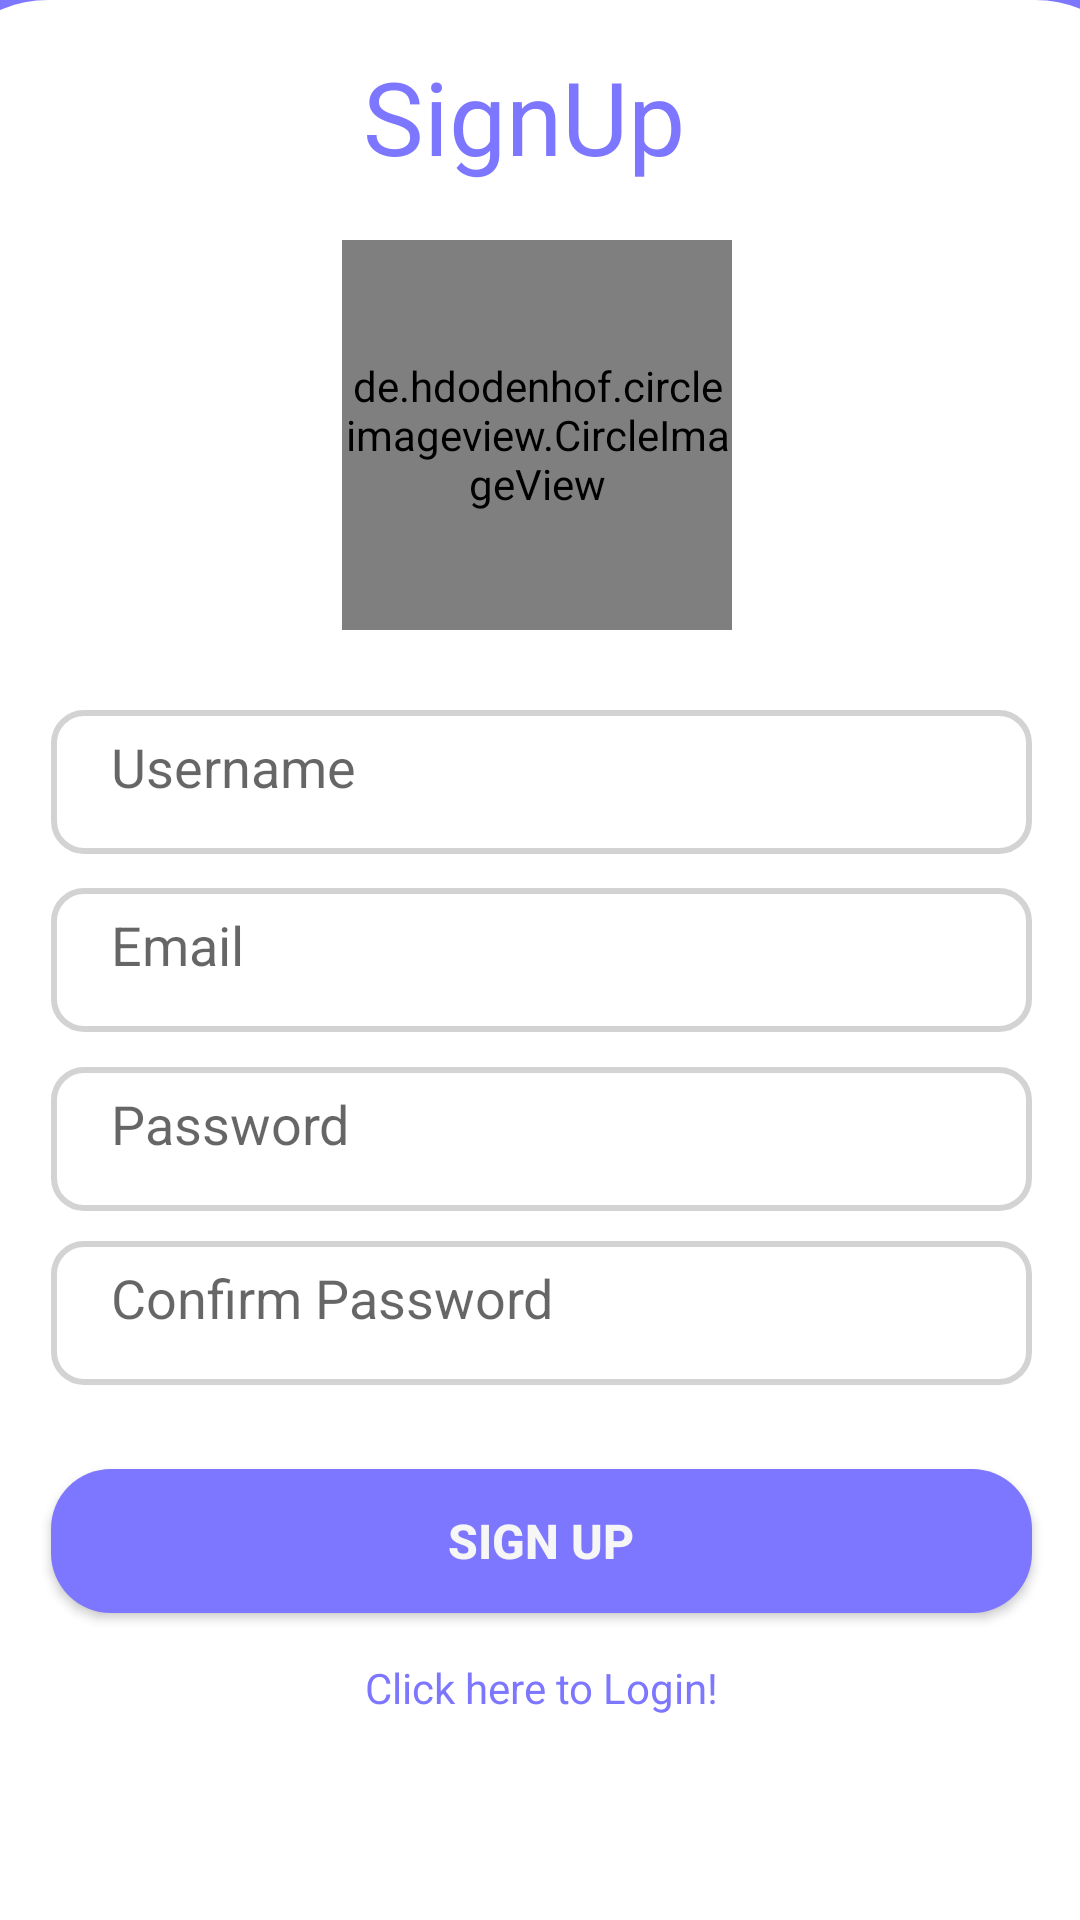

Write the Android layout XML for this screen, with the resource values it uses.
<!-- AndroidManifest.xml: application theme Theme.ManageYourInventoryApp.NoActionBar -->
<!-- res/layout/activity_sign_up.xml -->
<?xml version="1.0" encoding="utf-8"?>
<androidx.constraintlayout.widget.ConstraintLayout xmlns:android="http://schemas.android.com/apk/res/android"
    xmlns:app="http://schemas.android.com/apk/res-auto"
    xmlns:tools="http://schemas.android.com/tools"
    android:layout_width="match_parent"
    android:layout_height="match_parent"
    tools:context=".SignUp"
    android:background="@drawable/gradient">

    <androidx.constraintlayout.widget.ConstraintLayout
        android:id="@+id/constraintLayout"
        android:layout_width="409dp"
        android:layout_height="640dp"
        android:background="@drawable/login_ds"
        app:layout_constraintBottom_toBottomOf="parent"
        app:layout_constraintEnd_toEndOf="parent"
        app:layout_constraintHeight_percent=".78"
        app:layout_constraintStart_toStartOf="parent"
        app:layout_constraintTop_toTopOf="parent"
        app:layout_constraintVertical_bias="1">

        <TextView
            android:id="@+id/Loginlink"
            android:layout_width="wrap_content"
            android:layout_height="wrap_content"
            android:layout_marginStart="180dp"
            android:layout_marginEnd="204dp"
            android:layout_marginBottom="68dp"
            android:text="Click here to Login! "
            android:textColor="@color/blue"
            app:layout_constraintBottom_toBottomOf="parent"
            app:layout_constraintEnd_toEndOf="parent"
            app:layout_constraintHorizontal_bias="0.357"
            app:layout_constraintStart_toStartOf="parent" />

        <de.hdodenhof.circleimageview.CircleImageView
            android:id="@+id/logprofileImage"
            android:layout_width="130dp"
            android:layout_height="130dp"
            android:layout_marginStart="140dp"
            android:layout_marginTop="80dp"
            android:layout_marginEnd="155dp"
            android:src="@drawable/user"
            app:layout_constraintEnd_toEndOf="parent"
            app:layout_constraintHorizontal_bias="0.137"
            app:layout_constraintStart_toStartOf="parent"
            app:layout_constraintTop_toTopOf="parent" />

        <EditText
            android:id="@+id/password"
            android:layout_width="0dp"
            android:layout_height="wrap_content"
            android:background="@drawable/edit_text"
            android:hint="Password"
            android:inputType="textPassword"
            android:minHeight="48dp"
            android:paddingLeft="20dp"
            android:paddingRight="10dp"
            android:paddingBottom="10dp"
            app:layout_constraintBottom_toBottomOf="parent"
            app:layout_constraintEnd_toEndOf="parent"
            app:layout_constraintStart_toStartOf="parent"
            app:layout_constraintTop_toTopOf="parent"
            app:layout_constraintVertical_bias="0.601"
            app:layout_constraintWidth_percent=".8" />

        <EditText
            android:id="@+id/username"
            android:layout_width="0dp"
            android:layout_height="wrap_content"
            android:background="@drawable/edit_text"
            android:hint="Username"
            android:minHeight="48dp"
            android:paddingLeft="20dp"
            android:paddingRight="10dp"
            android:paddingBottom="10dp"
            app:layout_constraintBottom_toBottomOf="parent"
            app:layout_constraintEnd_toEndOf="parent"
            app:layout_constraintStart_toStartOf="parent"
            app:layout_constraintTop_toTopOf="parent"
            app:layout_constraintVertical_bias="0.4"
            app:layout_constraintWidth_percent=".8" />

        <EditText
            android:id="@+id/email"
            android:layout_width="0dp"
            android:layout_height="wrap_content"
            android:background="@drawable/edit_text"
            android:hint="Email"
            android:minHeight="48dp"
            android:paddingLeft="20dp"
            android:paddingRight="10dp"
            android:paddingBottom="10dp"
            app:layout_constraintBottom_toBottomOf="parent"
            app:layout_constraintEnd_toEndOf="parent"
            app:layout_constraintStart_toStartOf="parent"
            app:layout_constraintTop_toTopOf="parent"
            app:layout_constraintWidth_percent=".8" />

        <EditText
            android:id="@+id/conpassword"
            android:layout_width="0dp"
            android:layout_height="wrap_content"
            android:layout_marginTop="20dp"
            android:background="@drawable/edit_text"
            android:hint="Confirm Password"
            android:inputType="textPassword"
            android:minHeight="48dp"
            android:paddingLeft="20dp"
            android:paddingRight="10dp"
            android:paddingBottom="10dp"
            app:layout_constraintBottom_toBottomOf="parent"
            app:layout_constraintEnd_toEndOf="parent"
            app:layout_constraintStart_toStartOf="parent"
            app:layout_constraintTop_toTopOf="parent"
            app:layout_constraintVertical_bias="0.688"
            app:layout_constraintWidth_percent=".8" />

        <androidx.appcompat.widget.AppCompatButton
            android:id="@+id/signUpButton"
            android:layout_width="0dp"
            android:layout_height="wrap_content"
            android:background="@drawable/button"
            android:text="Sign up"
            android:textColor="#F6F6F6"
            android:textSize="16sp"
            android:textStyle="bold"
            app:layout_constraintBottom_toBottomOf="parent"
            app:layout_constraintEnd_toEndOf="parent"
            app:layout_constraintStart_toStartOf="parent"
            app:layout_constraintTop_toTopOf="parent"
            app:layout_constraintVertical_bias="0.827"
            app:layout_constraintWidth_percent=".8" />

        <TextView
            android:id="@+id/Login"
            android:layout_width="wrap_content"
            android:layout_height="wrap_content"
            android:layout_marginStart="145dp"
            android:layout_marginTop="16dp"
            android:layout_marginEnd="179dp"
            android:text="SignUp"
            android:textColor="@color/blue"
            android:textSize="34sp"
            app:layout_constraintEnd_toEndOf="parent"
            app:layout_constraintHorizontal_bias="0.0"
            app:layout_constraintStart_toStartOf="parent"
            app:layout_constraintTop_toTopOf="parent" />
    </androidx.constraintlayout.widget.ConstraintLayout>

</androidx.constraintlayout.widget.ConstraintLayout>
<!-- resources referenced by this layout -->
<resources>
  <color name="blue">#7D77FF</color>
  <!-- drawable button (drawable) -->
  <?xml version="1.0" encoding="utf-8"?>
  <shape xmlns:android="http://schemas.android.com/apk/res/android">
  
      <corners android:radius="20dp"/>
      <solid android:color="@color/blue"></solid>
  
  </shape>
  <!-- drawable edit_text (drawable) -->
  <?xml version="1.0" encoding="utf-8"?>
  <shape xmlns:android="http://schemas.android.com/apk/res/android">
      <corners android:radius="10dp"/>
  
      <stroke android:width="2dp"
          android:color="#D3D3D3"/>
  </shape>
  <!-- drawable gradient (drawable) -->
  <?xml version="1.0" encoding="utf-8"?>
  <shape xmlns:android="http://schemas.android.com/apk/res/android"
      android:shape="rectangle">
  
      <gradient
          android:startColor="#FF9482"
          android:endColor="#7D77FF"
          android:angle="90"
          ></gradient>
  
  </shape>
  <!-- drawable login_ds (drawable) -->
  <?xml version="1.0" encoding="utf-8"?>
  <shape
      xmlns:android="http://schemas.android.com/apk/res/android"
      android:shape="rectangle">
  
      <solid android:color="@color/white"></solid>
  
      <corners android:topLeftRadius="40dp"
          android:topRightRadius="40dp"></corners>
  </shape>
  <style name="Theme.ManageYourInventoryApp.NoActionBar">
              
              <item name="windowActionBar">false</item>
              <item name="windowNoTitle">true</item>
      </style>
  
  
  
  
  
          ....
  <color name="white">#FFFFFFFF</color>
</resources>
